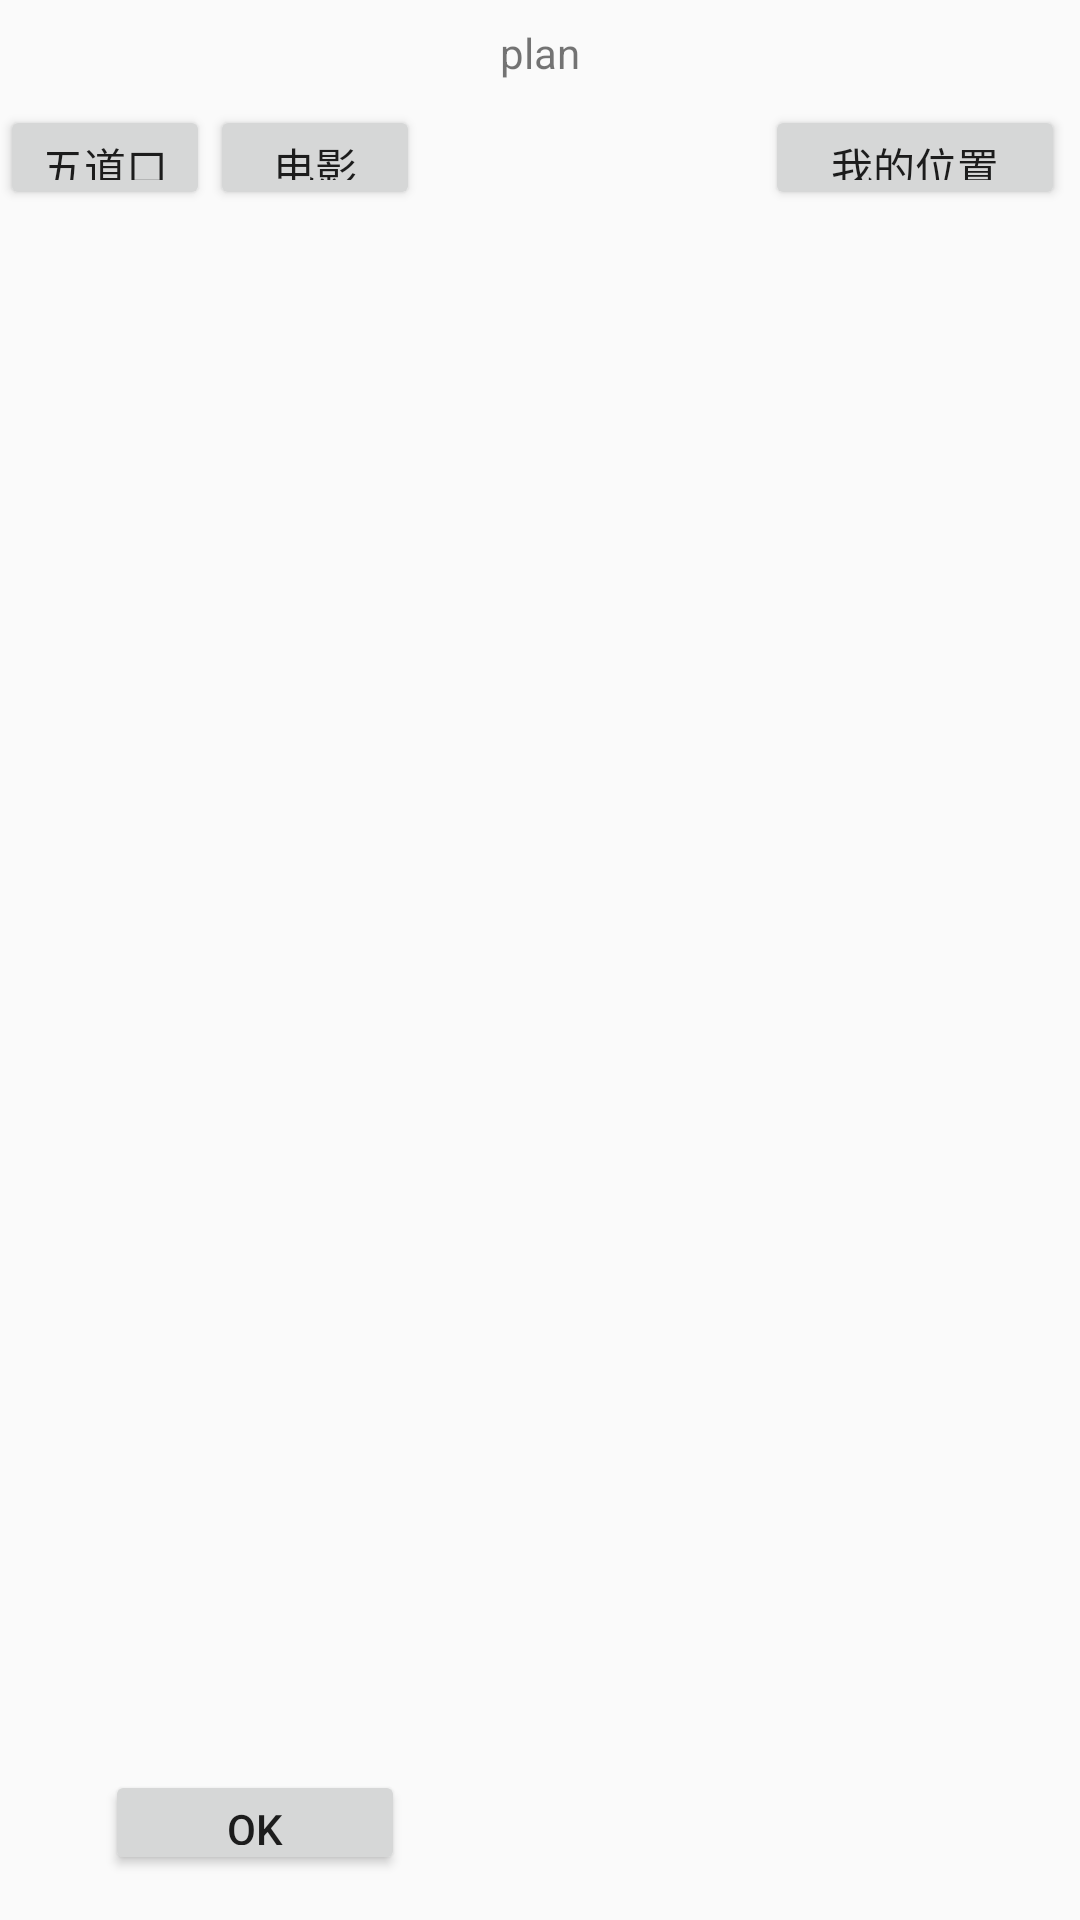

Reconstruct the res/layout file that produces this screen, plus the resources it refers to.
<!-- AndroidManifest.xml: application theme AppTheme -->
<!-- res/layout/activity_plan_generate.xml -->
<LinearLayout xmlns:android="http://schemas.android.com/apk/res/android"
    xmlns:tools="http://schemas.android.com/tools"
    android:layout_width="match_parent"
    android:layout_height="match_parent"
   
    tools:context="com.sogou.weekendplan.activity.PlanGenerateActivity"
    android:orientation="vertical" >


    
    <TextView
        android:id="@+id/plan_title"
        android:layout_width="match_parent"
        android:layout_height="35dp"
        android:text="plan"
        android:gravity="center" 
        />
    
    <RelativeLayout 
        android:id="@+id/plan_tag1"
        android:layout_height="40dp"
        android:layout_width="fill_parent"
        >

        <Button
            android:id="@+id/plan_condition1"
            android:layout_width="70dp"
            android:layout_height="35dp"
            android:text="五道口" >
            
        </Button>

        <Button
            android:layout_width="70dp"
            android:layout_height="35dp"
            android:layout_toRightOf="@+id/plan_condition1"
            android:text="电影" >
</Button>
        
        <Button
            android:layout_width="100dp"
            android:layout_height="35dp"
            android:layout_marginRight="5dp"
            android:layout_alignParentRight="true"
            android:text="我的位置"></Button>
        
    </RelativeLayout>
    
    <android.support.v4.view.ViewPager
        android:id="@+id/viewpager_plan"
        android:layout_width="fill_parent"
        android:layout_height="0dp"
        android:layout_weight="1" >
    </android.support.v4.view.ViewPager>
    
    
    
    <LinearLayout 
        android:layout_height="10dp"
        android:layout_width="fill_parent"
        android:gravity="center"
        android:orientation="horizontal">
        
        
    </LinearLayout>
    
    <RelativeLayout 
        android:layout_height="50dp"
        android:layout_width="fill_parent">
        
        <Button
            android:id="@+id/btn_ok"
            android:layout_width="100dp"
            android:layout_height="35dp"
            android:layout_marginLeft="35dp"
            android:text="OK" >
</Button>
        
    </RelativeLayout>

</LinearLayout>
<!-- resources referenced by this layout -->
<resources>
  <style name="AppTheme" parent="AppBaseTheme">
          
      </style>
  <style name="AppBaseTheme" parent="Theme.AppCompat.Light">
          
      </style>
</resources>
